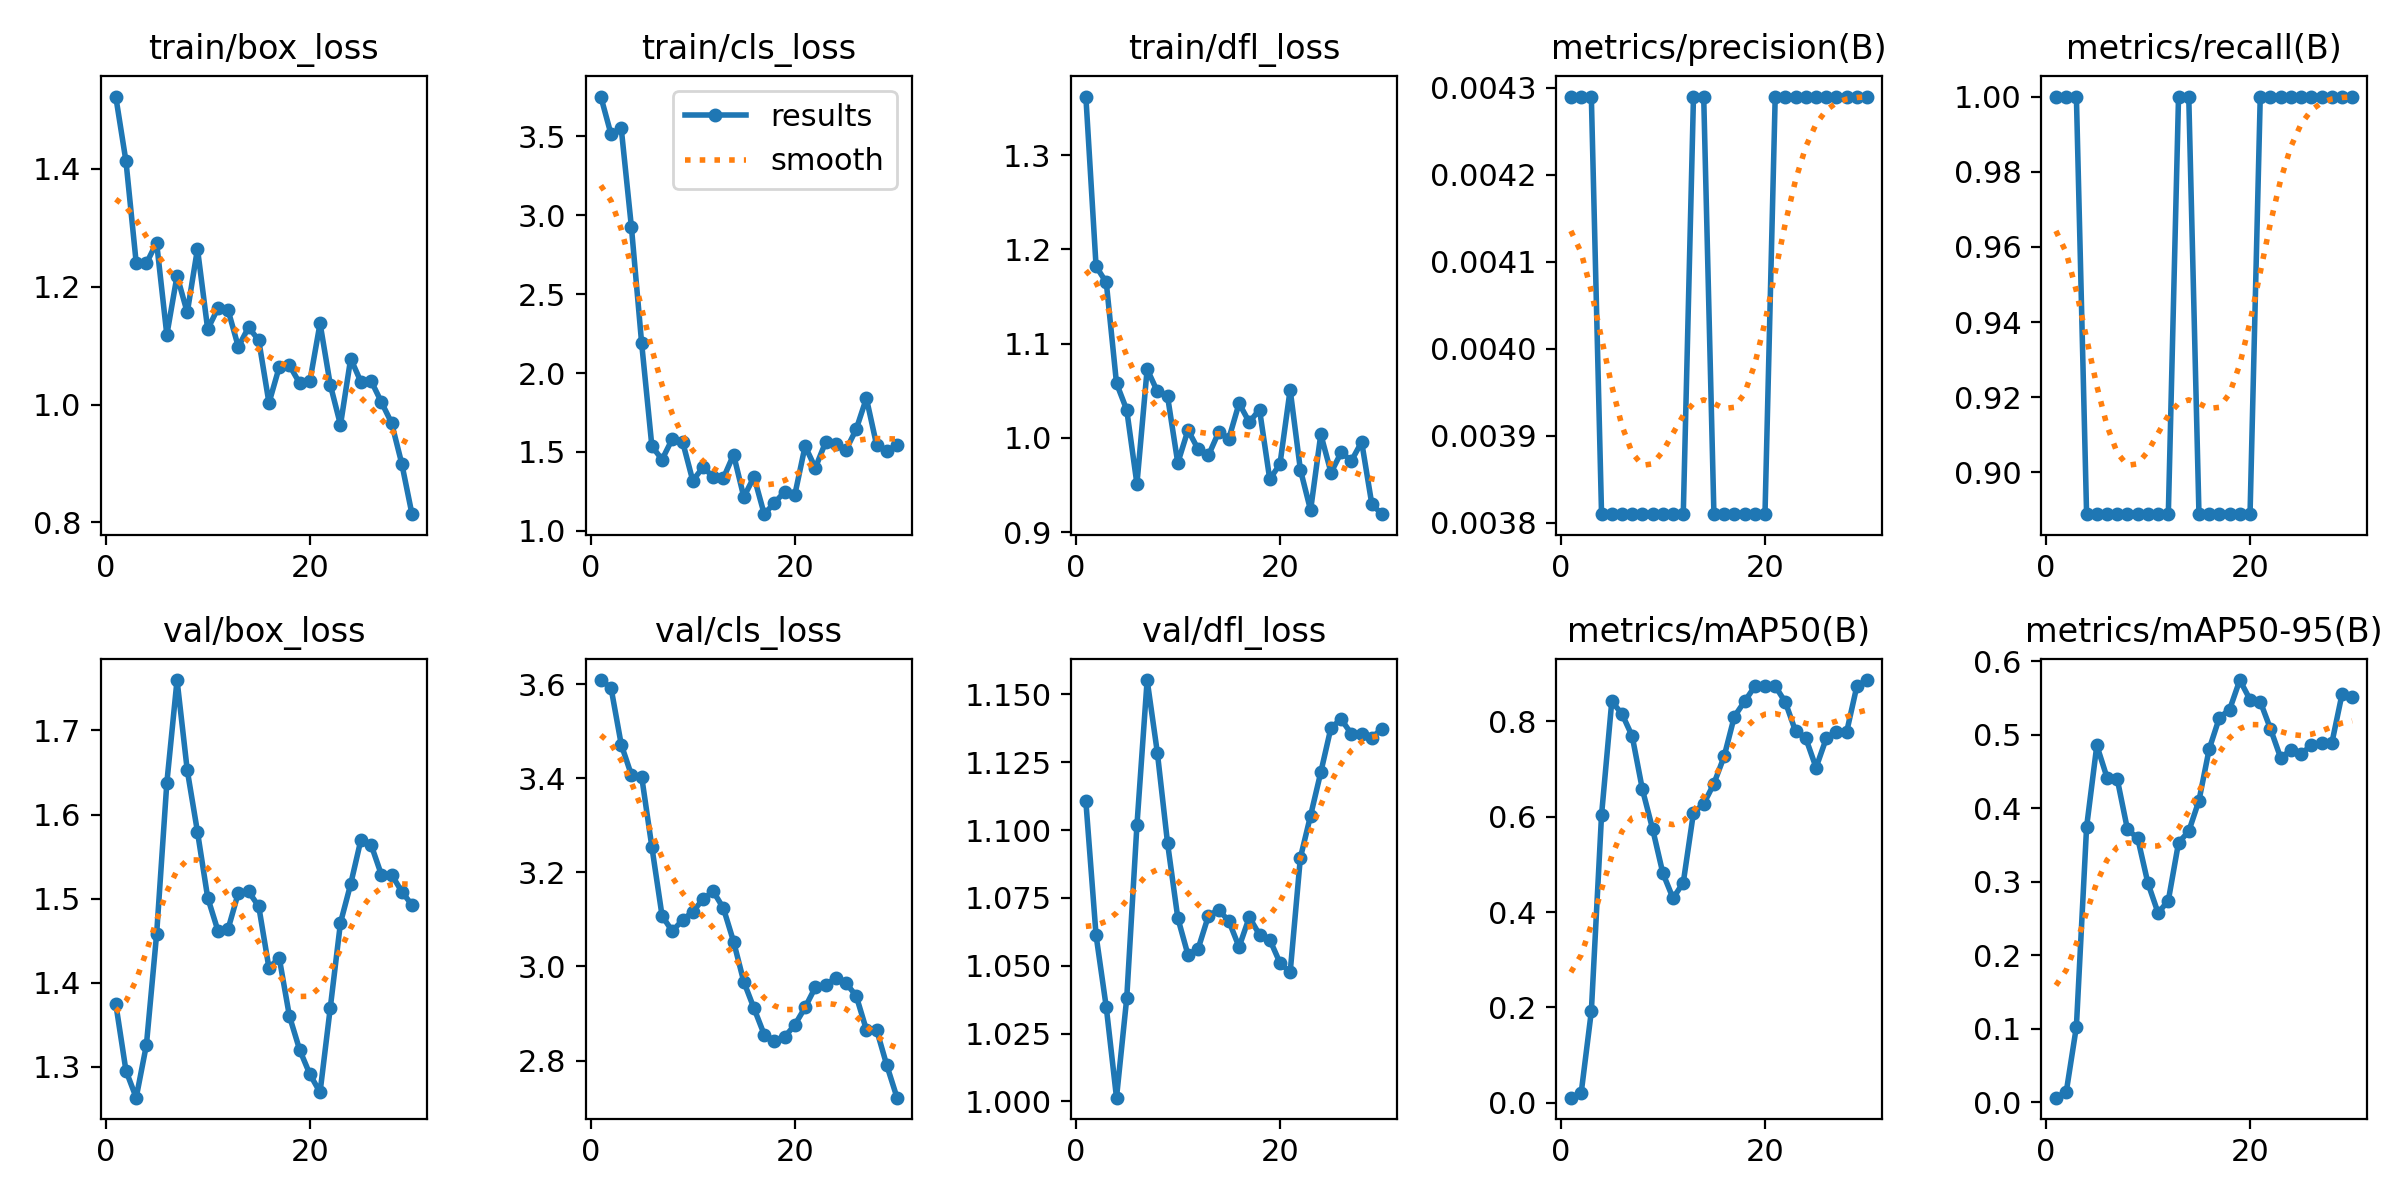

The table this chart was drawn from, first rows:
epoch, time, train/box_loss, train/cls_loss, train/dfl_loss, metrics/precision(B), metrics/recall(B), metrics/mAP50(B), metrics/mAP50-95(B), val/box_loss, val/cls_loss, val/dfl_loss, lr/pg0, lr/pg1, lr/pg2
1, 9.436, 1.523, 3.751, 1.362, 0.00429, 1, 0.01093, 0.00616, 1.375, 3.609, 1.111, 2e-05, 2e-05, 2e-05
2, 19.2, 1.413, 3.512, 1.182, 0.00429, 1, 0.01987, 0.01327, 1.295, 3.593, 1.061, 5.802e-05, 5.802e-05, 5.802e-05
3, 26.65, 1.241, 3.55, 1.165, 0.00429, 1, 0.1918, 0.1027, 1.263, 3.472, 1.035, 9.34e-05, 9.34e-05, 9.34e-05
4, 30.87, 1.24, 2.922, 1.058, 0.00381, 0.8889, 0.6038, 0.3746, 1.326, 3.407, 1.001, 0.0001261, 0.0001261, 0.0001261
5, 34.75, 1.275, 2.187, 1.03, 0.00381, 0.8889, 0.8415, 0.4856, 1.458, 3.404, 1.038, 0.0001562, 0.0001562, 0.0001562
6, 38.45, 1.118, 1.536, 0.9512, 0.00381, 0.8889, 0.8156, 0.4419, 1.638, 3.254, 1.102, 0.0001837, 0.0001837, 0.0001837
7, 42.22, 1.218, 1.452, 1.073, 0.00381, 0.8889, 0.7688, 0.4397, 1.76, 3.107, 1.155, 0.0002085, 0.0002085, 0.0002085
8, 46.1, 1.156, 1.583, 1.049, 0.00381, 0.8889, 0.657, 0.3713, 1.653, 3.075, 1.129, 0.0002307, 0.0002307, 0.0002307
9, 50.02, 1.264, 1.566, 1.044, 0.00381, 0.8889, 0.5742, 0.3594, 1.579, 3.099, 1.095, 0.0002502, 0.0002502, 0.0002502
10, 53.81, 1.128, 1.319, 0.9735, 0.00381, 0.8889, 0.4816, 0.2983, 1.501, 3.116, 1.068, 0.0002671, 0.0002671, 0.0002671
11, 57.54, 1.163, 1.402, 1.008, 0.00381, 0.8889, 0.4289, 0.2574, 1.462, 3.143, 1.054, 0.0002814, 0.0002814, 0.0002814
12, 61.23, 1.16, 1.345, 0.9878, 0.00381, 0.8889, 0.4618, 0.2745, 1.464, 3.16, 1.056, 0.000293, 0.000293, 0.000293
13, 64.91, 1.098, 1.335, 0.9814, 0.00429, 1, 0.6085, 0.3531, 1.507, 3.124, 1.068, 0.000302, 0.000302, 0.000302
14, 68.62, 1.131, 1.483, 1.006, 0.00429, 1, 0.6268, 0.3687, 1.508, 3.053, 1.071, 0.0003083, 0.0003083, 0.0003083
15, 72.35, 1.109, 1.215, 0.9993, 0.00381, 0.8889, 0.6692, 0.4105, 1.491, 2.967, 1.066, 0.000312, 0.000312, 0.000312
16, 76.07, 1.003, 1.342, 1.037, 0.00381, 0.8889, 0.7263, 0.4805, 1.417, 2.911, 1.057, 0.0003131, 0.0003131, 0.0003131
17, 79.95, 1.063, 1.106, 1.017, 0.00381, 0.8889, 0.8099, 0.5234, 1.43, 2.855, 1.068, 0.0003115, 0.0003115, 0.0003115
18, 83.81, 1.067, 1.178, 1.03, 0.00381, 0.8889, 0.8415, 0.5343, 1.36, 2.842, 1.061, 0.0003073, 0.0003073, 0.0003073
19, 87.56, 1.036, 1.248, 0.9563, 0.00381, 0.8889, 0.873, 0.5746, 1.32, 2.85, 1.06, 0.0003004, 0.0003004, 0.0003004
20, 91.29, 1.039, 1.23, 0.9721, 0.00381, 0.8889, 0.873, 0.5478, 1.291, 2.876, 1.051, 0.0002909, 0.0002909, 0.0002909
21, 95.18, 1.138, 1.538, 1.051, 0.00429, 1, 0.874, 0.5453, 1.27, 2.913, 1.048, 0.0002788, 0.0002788, 0.0002788
22, 99.09, 1.034, 1.399, 0.9664, 0.00429, 1, 0.8397, 0.5082, 1.37, 2.956, 1.09, 0.000264, 0.000264, 0.000264
23, 102.8, 0.9654, 1.561, 0.9233, 0.00429, 1, 0.7787, 0.4685, 1.471, 2.96, 1.105, 0.0002466, 0.0002466, 0.0002466
24, 106.7, 1.078, 1.55, 1.004, 0.00429, 1, 0.7641, 0.4794, 1.517, 2.976, 1.121, 0.0002265, 0.0002265, 0.0002265
25, 110.5, 1.038, 1.512, 0.9632, 0.00429, 1, 0.7029, 0.4744, 1.57, 2.965, 1.138, 0.0002038, 0.0002038, 0.0002038
26, 114.4, 1.04, 1.643, 0.9847, 0.00429, 1, 0.7642, 0.4855, 1.564, 2.938, 1.141, 0.0001785, 0.0001785, 0.0001785
27, 118.4, 1.004, 1.84, 0.9757, 0.00429, 1, 0.7781, 0.4883, 1.529, 2.865, 1.135, 0.0001505, 0.0001505, 0.0001505
28, 122.2, 0.9688, 1.544, 0.9958, 0.00429, 1, 0.7781, 0.4883, 1.529, 2.865, 1.135, 0.0001199, 0.0001199, 0.0001199
29, 126.1, 0.8996, 1.508, 0.9294, 0.00429, 1, 0.8742, 0.555, 1.508, 2.79, 1.134, 8.664e-05, 8.664e-05, 8.664e-05
30, 129.9, 0.8139, 1.544, 0.9191, 0.00429, 1, 0.8864, 0.5519, 1.492, 2.721, 1.137, 5.074e-05, 5.074e-05, 5.074e-05
